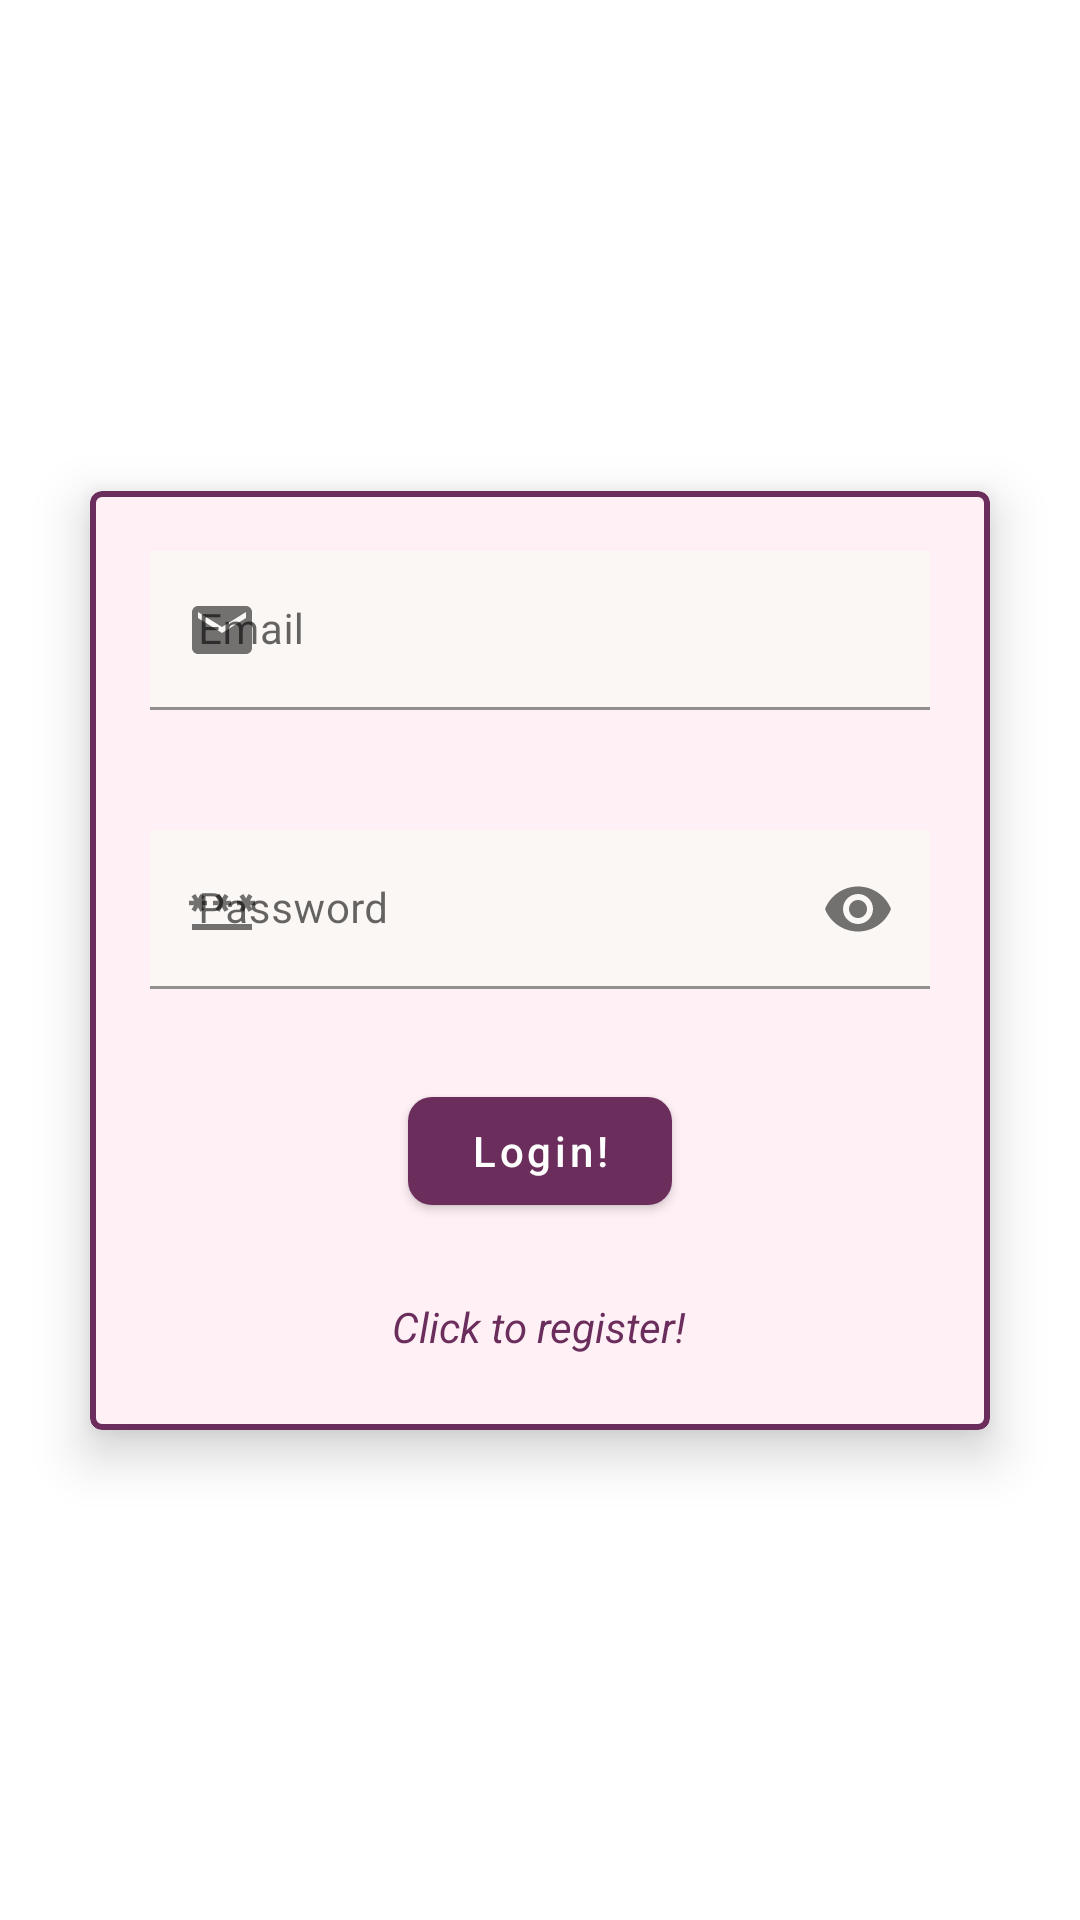

This screen was rendered from an Android layout file. Write that file and the resources it references.
<!-- AndroidManifest.xml: application theme Theme.Blaze -->
<!-- res/layout/fragment_login.xml -->
<?xml version="1.0" encoding="utf-8"?>
<androidx.constraintlayout.widget.ConstraintLayout xmlns:android="http://schemas.android.com/apk/res/android"
    xmlns:tools="http://schemas.android.com/tools"
    android:layout_width="match_parent"
    android:layout_height="match_parent"
    xmlns:app="http://schemas.android.com/apk/res-auto"
    tools:context=".auth.presentation.LoginFragment">

    <com.google.android.material.card.MaterialCardView
        android:id="@+id/materialCardView"
        android:layout_width="300dp"
        android:layout_height="wrap_content"
        android:elevation="@dimen/cardview_compat_inset_shadow"
        app:cardElevation="10dp"
        app:layout_constraintBottom_toBottomOf="parent"
        app:layout_constraintEnd_toEndOf="parent"
        app:layout_constraintStart_toStartOf="parent"
        app:layout_constraintTop_toTopOf="parent"
        app:strokeColor="@color/dark_purple"
        app:strokeWidth="2dp"

        >

        <LinearLayout
            android:layout_width="match_parent"
            android:layout_height="match_parent"
            android:orientation="vertical"
            android:background="@color/light_lavender">

            <com.google.android.material.textfield.TextInputLayout
                android:id="@+id/emailLayout"
                android:layout_width="match_parent"
                android:layout_height="wrap_content"
                android:layout_gravity="center_horizontal"
                app:helperTextTextColor="@color/red"
                android:padding="20dp"
                app:helperTextEnabled="true"
                app:boxBackgroundMode="filled"
                app:hintTextColor="@android:color/darker_gray"
                app:startIconDrawable="@drawable/baseline_email_24">

                <com.google.android.material.textfield.TextInputEditText
                    android:id="@+id/edt_logEmail"
                    android:layout_width="match_parent"
                    android:layout_height="wrap_content"
                    android:background="@color/white"
                    android:backgroundTint="@color/off_white"
                    android:hint="@string/email"
                    android:inputType="textNoSuggestions"
                    android:maxLines="1"
                    android:textSize="14sp" />

            </com.google.android.material.textfield.TextInputLayout>

            <com.google.android.material.textfield.TextInputLayout
                android:id="@+id/passLayout"
                android:layout_width="match_parent"
                android:layout_height="wrap_content"
                android:layout_gravity="center_horizontal"
                android:padding="20dp"
                app:endIconMode="password_toggle"
                app:helperTextEnabled="true"
                app:helperTextTextColor="@color/red"
                app:hintTextColor="@android:color/darker_gray"
                app:startIconDrawable="@drawable/baseline_password_24">

                <com.google.android.material.textfield.TextInputEditText
                    android:id="@+id/edt_logPass"
                    android:layout_width="match_parent"
                    android:layout_height="wrap_content"
                    android:background="@color/white"
                    android:backgroundTint="@color/off_white"
                    android:hint="@string/password"
                    android:inputType="textPassword"
                    android:maxLines="1"
                    android:textSize="14sp"

                    />

            </com.google.android.material.textfield.TextInputLayout>


            <com.google.android.material.button.MaterialButton
                android:id="@+id/btn_login"
                android:layout_width="wrap_content"
                android:layout_height="wrap_content"
                android:layout_gravity="center_horizontal"
                android:text="@string/login"
                android:textAllCaps="false"
                android:textColor="@color/white"
                android:layout_marginTop="10dp"
                app:cornerRadius="8dp" />

            <TextView
                android:id="@+id/txt_regPrompt"
                android:layout_width="wrap_content"
                android:layout_height="wrap_content"
                android:layout_gravity="center_horizontal"
                android:layout_marginTop="20dp"
                android:layout_marginBottom="20dp"
                android:padding="5dp"
                android:text="@string/register_prompt"
                android:textColor="@color/dark_purple"
                android:textSize="14sp"
                android:textStyle="italic" />

        </LinearLayout>


    </com.google.android.material.card.MaterialCardView>


</androidx.constraintlayout.widget.ConstraintLayout>
<!-- resources referenced by this layout -->
<resources>
  <color name="dark_purple">#6B2D5C</color>
  <color name="light_lavender">#FFF0F5</color>
  <color name="off_white">#fbf7f5</color>
  <color name="red">#F44336</color>
  <color name="white">#FFFFFFFF</color>
  
      //app colors
  <!-- drawable baseline_email_24 (drawable) -->
  <vector android:height="24dp" android:tint="#6B2D5C"
      android:viewportHeight="24" android:viewportWidth="24"
      android:width="24dp" xmlns:android="http://schemas.android.com/apk/res/android">
      <path android:fillColor="@android:color/white" android:pathData="M20,4L4,4c-1.1,0 -1.99,0.9 -1.99,2L2,18c0,1.1 0.9,2 2,2h16c1.1,0 2,-0.9 2,-2L22,6c0,-1.1 -0.9,-2 -2,-2zM20,8l-8,5 -8,-5L4,6l8,5 8,-5v2z"/>
  </vector>
  <!-- drawable baseline_password_24 (drawable) -->
  <vector android:height="24dp" android:tint="#6B2D5C"
      android:viewportHeight="24" android:viewportWidth="24"
      android:width="24dp" xmlns:android="http://schemas.android.com/apk/res/android">
      <path android:fillColor="@android:color/white" android:pathData="M2,17h20v2H2V17zM3.15,12.95L4,11.47l0.85,1.48l1.3,-0.75L5.3,10.72H7v-1.5H5.3l0.85,-1.47L4.85,7L4,8.47L3.15,7l-1.3,0.75L2.7,9.22H1v1.5h1.7L1.85,12.2L3.15,12.95zM9.85,12.2l1.3,0.75L12,11.47l0.85,1.48l1.3,-0.75l-0.85,-1.48H15v-1.5h-1.7l0.85,-1.47L12.85,7L12,8.47L11.15,7l-1.3,0.75l0.85,1.47H9v1.5h1.7L9.85,12.2zM23,9.22h-1.7l0.85,-1.47L20.85,7L20,8.47L19.15,7l-1.3,0.75l0.85,1.47H17v1.5h1.7l-0.85,1.48l1.3,0.75L20,11.47l0.85,1.48l1.3,-0.75l-0.85,-1.48H23V9.22z"/>
  </vector>
  <string name="email">Email</string>
  <string name="login">Login!</string>
  <string name="password">Password</string>
  <string name="register_prompt">Click to register!</string>
  <style name="Theme.Blaze" parent="Theme.MaterialComponents.DayNight.NoActionBar">
          
          <item name="colorPrimary">@color/dark_purple</item>
          <item name="colorPrimaryVariant">@color/dark_purple</item>
          <item name="colorOnPrimary">@color/white</item>
          
          <item name="colorSecondary">@color/teal_200</item>
          <item name="colorSecondaryVariant">@color/teal_700</item>
          <item name="colorOnSecondary">@color/black</item>
          
          <item name="android:statusBarColor">?attr/colorPrimaryVariant</item>
          
      </style>
  <color name="teal_200">#FF03DAC5</color>
  <color name="teal_700">#FF018786</color>
  <color name="black">#FF000000</color>
</resources>
